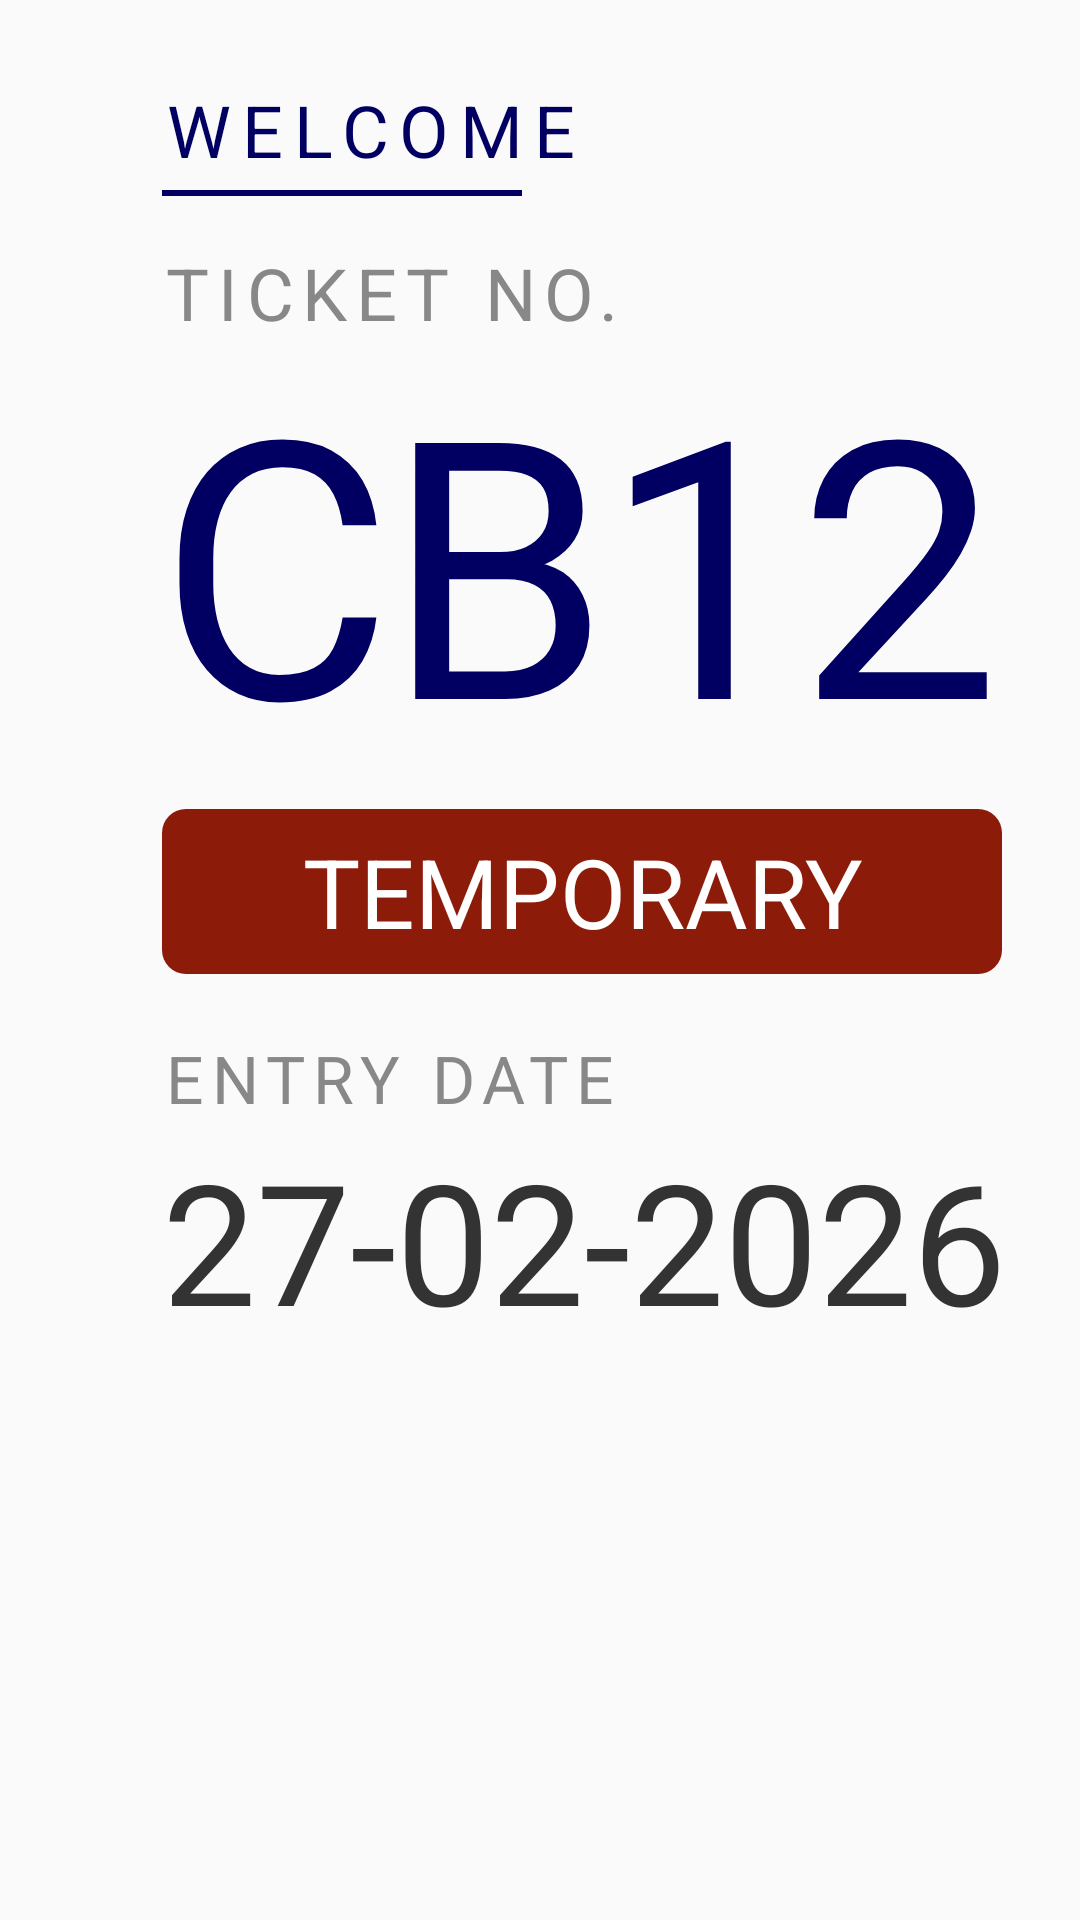

The Android layout XML behind this screen, and the referenced resources:
<!-- AndroidManifest.xml: application theme Theme.AppCompat.Light.DarkActionBar -->
<!-- res/layout/overlay_entry_transaction.xml -->
<?xml version="1.0" encoding="utf-8"?>

<LinearLayout xmlns:android="http://schemas.android.com/apk/res/android"
    android:layout_width="match_parent"
    android:layout_height="match_parent"
    android:orientation="vertical"
    android:paddingStart="54dp"
    android:paddingTop="27dp">

    
    <TextView
        android:id="@+id/tvStatusLabel"
        android:layout_width="wrap_content"
        android:layout_height="wrap_content"
        android:tag="bold"
        android:letterSpacing="0.15"
        android:text="WELCOME"
        android:textColor="@color/navy"
        android:textSize="24sp" />

    
    <View
        android:id="@+id/tvStatusLine"
        android:layout_width="120dp"
        android:layout_height="2dp"
        android:layout_marginTop="4dp"
        android:background="@color/navy" />

    
    <TextView
        android:layout_width="wrap_content"
        android:layout_height="wrap_content"
        android:layout_marginTop="16dp"
        android:tag="bold"
        android:letterSpacing="0.12"
        android:text="TICKET NO."
        android:textColor="#888888"
        android:textSize="24sp" />

    
    <TextView
        android:id="@+id/tvPlate"
        android:layout_width="match_parent"
        android:layout_height="wrap_content"
        android:layout_marginTop="-8dp"
        android:tag="bold"
        android:maxLines="1"
        android:letterSpacing="-0.02"
        android:text="CB12345"
        android:textColor="@color/navy"
        android:textSize="120sp" />

    
    <FrameLayout
        android:layout_width="280dp"
        android:layout_height="55dp"
        android:layout_marginTop="4dp"
        android:background="@drawable/bg_type_badge">

        <TextView
            android:id="@+id/tvTypeBadge"
            android:layout_width="match_parent"
            android:layout_height="match_parent"
            android:gravity="center"
            android:tag="bold"
            android:text="TEMPORARY"
            android:textColor="@color/white"
            android:textSize="32sp" />
    </FrameLayout>

    
    <TextView
        android:layout_width="wrap_content"
        android:layout_height="wrap_content"
        android:layout_marginTop="20dp"
        android:tag="bold"
        android:letterSpacing="0.12"
        android:text="ENTRY DATE"
        android:textColor="#888888"
        android:textSize="22sp" />

    
    <TextView
        android:id="@+id/tvEntryDate"
        android:layout_width="wrap_content"
        android:layout_height="wrap_content"
        android:layout_marginTop="2dp"
        android:tag="bold"
        android:text="27-02-2026"
        android:textColor="#333333"
        android:textSize="56sp" />
</LinearLayout>
<!-- resources referenced by this layout -->
<resources>
  <color name="navy">#FF010062</color>
  <color name="white">#FFFFFFFF</color>
  <!-- drawable bg_type_badge (drawable) -->
  <?xml version="1.0" encoding="utf-8"?>
  
  <shape xmlns:android="http://schemas.android.com/apk/res/android"
      android:shape="rectangle">
      <solid android:color="#8C1B0A" />
      <corners android:radius="8dp" />
  </shape>
</resources>
